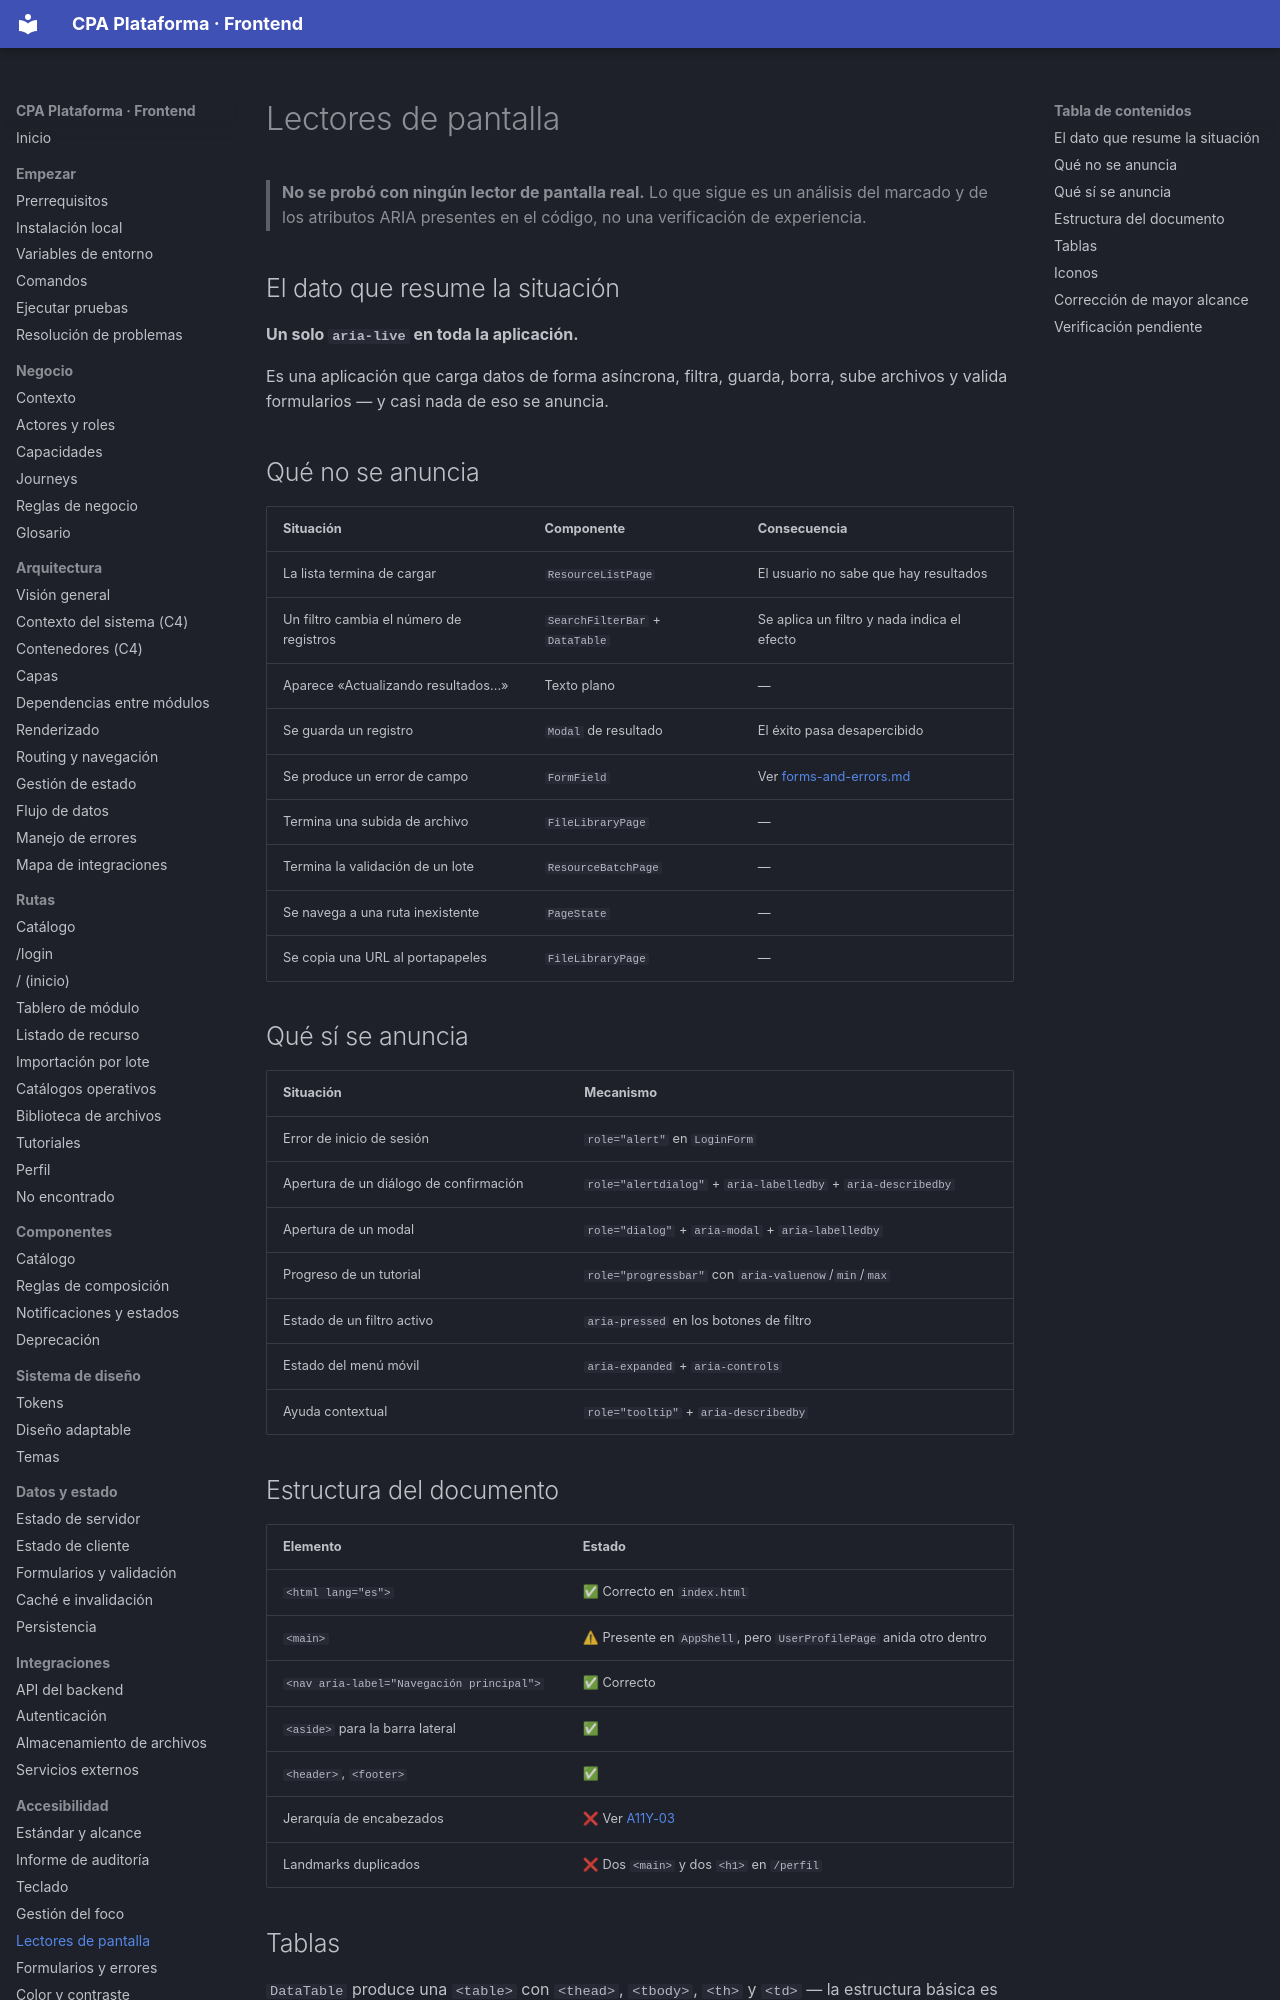

repository: PabloArauzCaballero/cpa_plataforma_frontend · page: accessibility/screen-readers/index.html · generator: mkdocs

# Lectores de pantalla

> **No se probó con ningún lector de pantalla real.** Lo que sigue es un análisis del marcado y de los atributos ARIA presentes en el código, no una verificación de experiencia.

## El dato que resume la situación

**Un solo `aria-live` en toda la aplicación.**

Es una aplicación que carga datos de forma asíncrona, filtra, guarda, borra, sube archivos y valida formularios — y casi nada de eso se anuncia.

## Qué no se anuncia

| Situación | Componente | Consecuencia |
| --- | --- | --- |
| La lista termina de cargar | `ResourceListPage` | El usuario no sabe que hay resultados |
| Un filtro cambia el número de registros | `SearchFilterBar` + `DataTable` | Se aplica un filtro y nada indica el efecto |
| Aparece «Actualizando resultados...» | Texto plano | — |
| Se guarda un registro | `Modal` de resultado | El éxito pasa desapercibido |
| Se produce un error de campo | `FormField` | Ver [forms-and-errors.md](forms-and-errors.md) |
| Termina una subida de archivo | `FileLibraryPage` | — |
| Termina la validación de un lote | `ResourceBatchPage` | — |
| Se navega a una ruta inexistente | `PageState` | — |
| Se copia una URL al portapapeles | `FileLibraryPage` | — |

## Qué sí se anuncia

| Situación | Mecanismo |
| --- | --- |
| Error de inicio de sesión | `role="alert"` en `LoginForm` |
| Apertura de un diálogo de confirmación | `role="alertdialog"` + `aria-labelledby` + `aria-describedby` |
| Apertura de un modal | `role="dialog"` + `aria-modal` + `aria-labelledby` |
| Progreso de un tutorial | `role="progressbar"` con `aria-valuenow`/`min`/`max` |
| Estado de un filtro activo | `aria-pressed` en los botones de filtro |
| Estado del menú móvil | `aria-expanded` + `aria-controls` |
| Ayuda contextual | `role="tooltip"` + `aria-describedby` |
